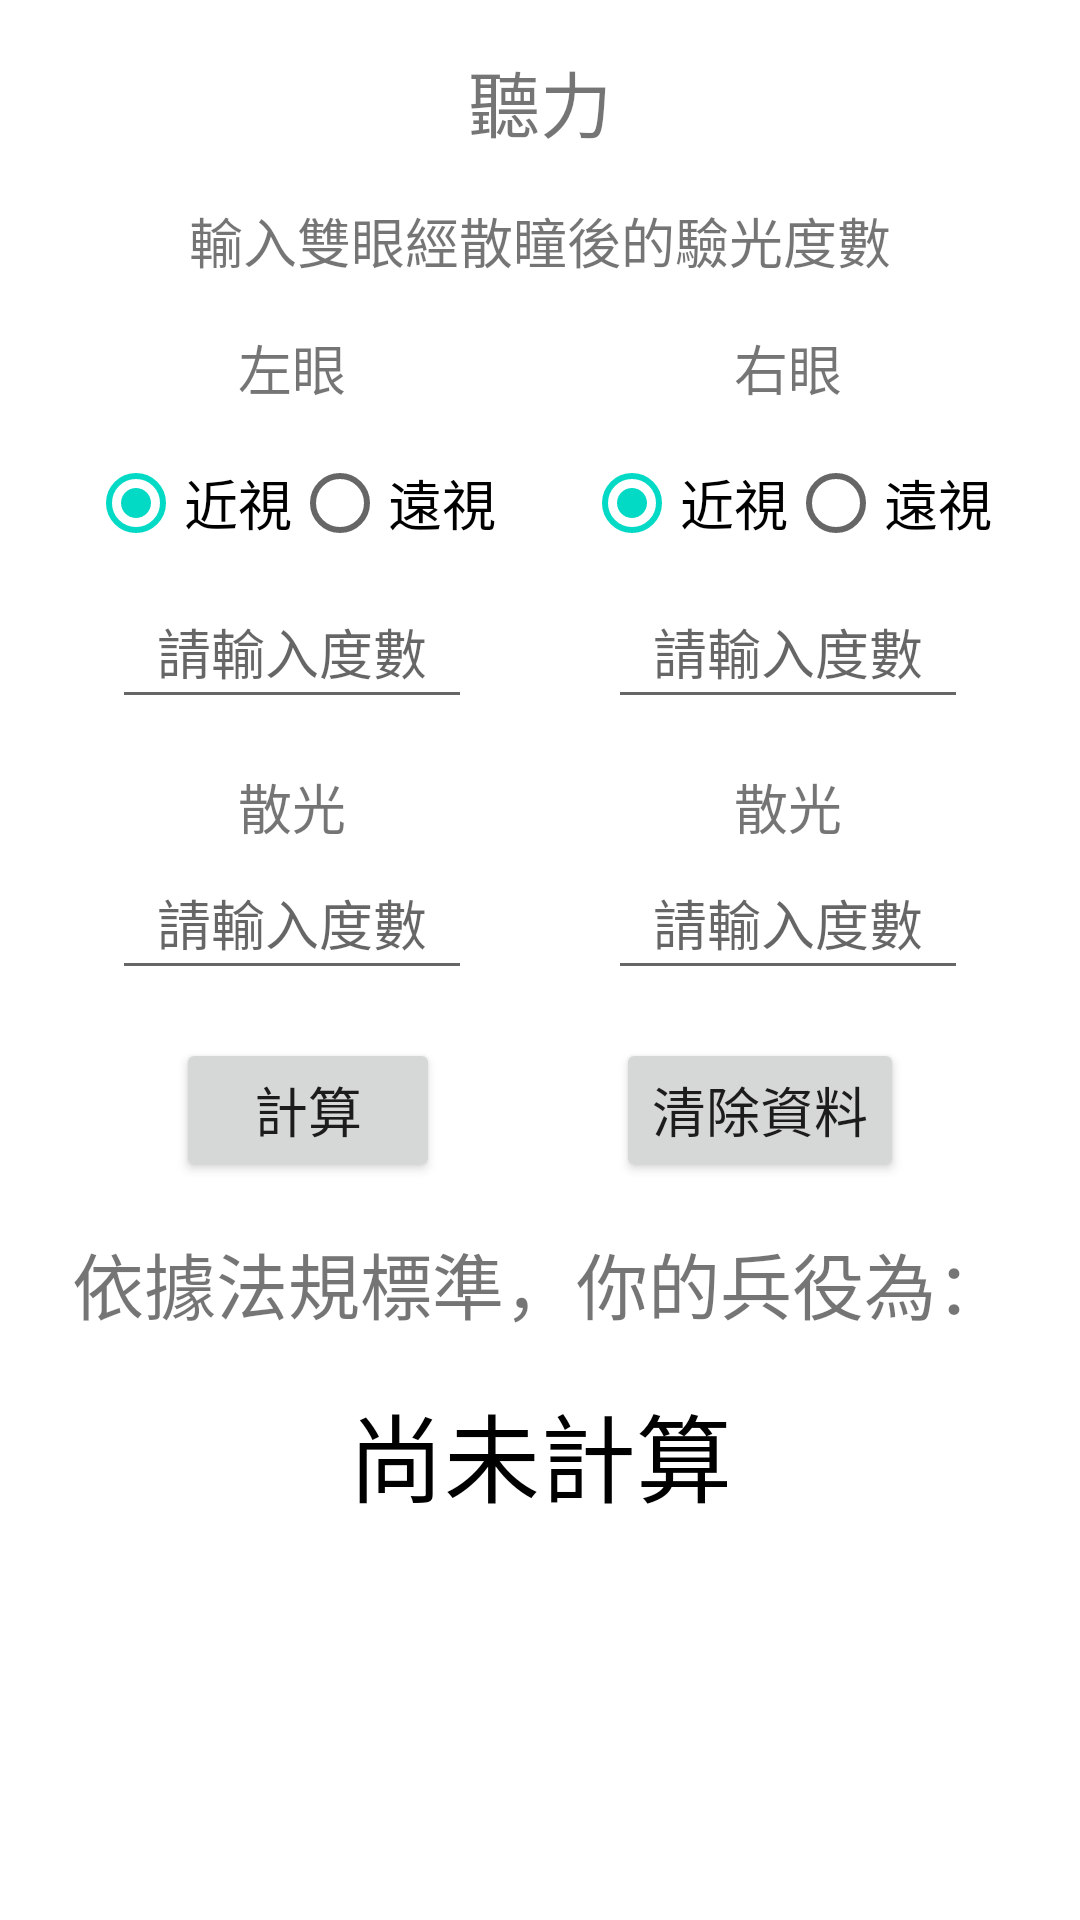

Here is an Android app screen rendered from its layout file. Give the layout XML and the strings, colors and styles it references.
<!-- AndroidManifest.xml: application theme Theme.MilitaryServiceStandard -->
<!-- res/layout/activity_main_fragment_look.xml -->
<?xml version="1.0" encoding="utf-8"?>
<androidx.constraintlayout.widget.ConstraintLayout xmlns:android="http://schemas.android.com/apk/res/android"
    android:layout_width="match_parent"
    android:layout_height="match_parent"
    xmlns:app="http://schemas.android.com/apk/res-auto">

    <TextView
        android:id="@+id/Look_TextView_Title"
        android:layout_width="wrap_content"
        android:layout_height="wrap_content"
        android:layout_marginTop="16dp"
        android:text="聽力"
        android:textSize="24sp"
        app:layout_constraintEnd_toEndOf="parent"
        app:layout_constraintStart_toStartOf="parent"
        app:layout_constraintTop_toTopOf="parent" />

    <TextView
        android:id="@+id/Look_TextView_Rule"
        android:layout_width="wrap_content"
        android:layout_height="wrap_content"
        android:layout_marginTop="16dp"
        android:text="輸入雙眼經散瞳後的驗光度數"
        android:textSize="18sp"
        app:layout_constraintEnd_toEndOf="@+id/Look_TextView_Title"
        app:layout_constraintStart_toStartOf="@+id/Look_TextView_Title"
        app:layout_constraintTop_toBottomOf="@+id/Look_TextView_Title" />

    <LinearLayout
        android:id="@+id/Look_LinearLayout_LeftEye"
        android:layout_width="wrap_content"
        android:layout_height="wrap_content"
        android:layout_marginTop="16dp"
        android:gravity="top|center"
        android:orientation="vertical"
        app:layout_constraintEnd_toStartOf="@+id/Look_LinearLayout_RightEye"
        app:layout_constraintStart_toStartOf="parent"
        app:layout_constraintTop_toBottomOf="@+id/Look_TextView_Rule">

        <TextView
            android:id="@+id/Look_TextView_LeftEye"
            android:layout_width="wrap_content"
            android:layout_height="wrap_content"
            android:layout_marginBottom="8dp"
            android:text="左眼"
            android:textSize="18sp"/>

        <RadioGroup
            android:id="@+id/Look_RadioGroup_LeftEyeType"
            android:layout_width="wrap_content"
            android:layout_height="wrap_content"
            android:orientation="horizontal">

            <RadioButton
                android:id="@+id/Look_RadioButton_LeftEyeShort"
                android:layout_width="wrap_content"
                android:layout_height="wrap_content"
                android:text="近視"
                android:textSize="18sp"
                android:checked="true"/>

            <RadioButton
                android:id="@+id/Look_RadioButton_LeftEyeFar"
                android:layout_width="wrap_content"
                android:layout_height="wrap_content"
                android:text="遠視"
                android:textSize="18sp"/>
        </RadioGroup>

        <EditText
            android:id="@+id/Look_EditText_LeftEye"
            android:layout_width="120dp"
            android:layout_height="wrap_content"
            android:gravity="center"
            android:hint="請輸入度數"
            android:ems="10"
            android:inputType="number|numberDecimal"
            android:minHeight="48dp" />

        <TextView
            android:id="@+id/Look_TextView_LeftEyeLight"
            android:layout_width="wrap_content"
            android:layout_height="wrap_content"
            android:layout_marginTop="16sp"
            android:text="散光"
            android:textSize="18sp"/>

        <EditText
            android:id="@+id/Look_EditText_LeftEyeLight"
            android:layout_width="120dp"
            android:layout_height="wrap_content"
            android:gravity="center"
            android:hint="請輸入度數"
            android:ems="10"
            android:inputType="numberSigned|numberDecimal"
            android:minHeight="48dp" />
    </LinearLayout>

    <LinearLayout
        android:id="@+id/Look_LinearLayout_RightEye"
        android:layout_width="wrap_content"
        android:layout_height="wrap_content"
        android:gravity="top|center"
        android:orientation="vertical"
        app:layout_constraintEnd_toEndOf="parent"
        app:layout_constraintStart_toEndOf="@id/Look_LinearLayout_LeftEye"
        app:layout_constraintTop_toTopOf="@+id/Look_LinearLayout_LeftEye">

        <TextView
            android:id="@+id/Look_TextView_RightEye"
            android:layout_width="wrap_content"
            android:layout_height="wrap_content"
            android:layout_marginBottom="8dp"
            android:text="右眼"
            android:textSize="18sp"/>

        <RadioGroup
            android:id="@+id/Look_RadioGroup_RightEyeType"
            android:layout_width="wrap_content"
            android:layout_height="wrap_content"
            android:orientation="horizontal">

            <RadioButton
                android:id="@+id/Look_RadioButton_RightEyeShort"
                android:layout_width="wrap_content"
                android:layout_height="wrap_content"
                android:text="近視"
                android:textSize="18sp"
                android:checked="true"/>

            <RadioButton
                android:id="@+id/Look_RadioButton_RightEyeFar"
                android:layout_width="wrap_content"
                android:layout_height="wrap_content"
                android:text="遠視"
                android:textSize="18sp"/>
        </RadioGroup>

        <EditText
            android:id="@+id/Look_EditText_RightEye"
            android:layout_width="120dp"
            android:layout_height="wrap_content"
            android:gravity="center"
            android:hint="請輸入度數"
            android:ems="10"
            android:inputType="number|numberDecimal"
            android:minHeight="48dp" />

        <TextView
            android:id="@+id/Look_TextView_RightEyeLight"
            android:layout_width="wrap_content"
            android:layout_height="wrap_content"
            android:layout_marginTop="16sp"
            android:text="散光"
            android:textSize="18sp"/>

        <EditText
            android:id="@+id/Look_EditText_RightEyeLight"
            android:layout_width="120dp"
            android:layout_height="wrap_content"
            android:gravity="center"
            android:hint="請輸入度數"
            android:ems="10"
            android:inputType="numberSigned|numberDecimal"
            android:minHeight="48dp" />
    </LinearLayout>

    <Button
        android:id="@+id/Look_Button_Check"
        android:layout_width="wrap_content"
        android:layout_height="wrap_content"
        android:layout_marginTop="16dp"
        android:text="計算"
        android:textSize="18sp"
        app:layout_constraintEnd_toStartOf="@+id/Look_Button_Clear"
        app:layout_constraintStart_toStartOf="parent"
        app:layout_constraintTop_toBottomOf="@+id/Look_LinearLayout_LeftEye" />

    <Button
        android:id="@+id/Look_Button_Clear"
        android:layout_width="wrap_content"
        android:layout_height="wrap_content"
        android:text="清除資料"
        android:textSize="18sp"
        app:layout_constraintEnd_toEndOf="parent"
        app:layout_constraintStart_toEndOf="@id/Look_Button_Check"
        app:layout_constraintTop_toTopOf="@+id/Look_Button_Check" />

    <TextView
        android:id="@+id/Look_TextView_ResultTitle"
        android:layout_width="wrap_content"
        android:layout_height="wrap_content"
        android:layout_marginTop="16dp"
        android:text="依據法規標準，你的兵役為："
        android:textSize="24sp"
        app:layout_constraintEnd_toEndOf="@+id/Look_Button_Clear"
        app:layout_constraintStart_toStartOf="@+id/Look_Button_Check"
        app:layout_constraintTop_toBottomOf="@+id/Look_Button_Check" />

    <TextView
        android:id="@+id/Look_TextView_Result"
        android:layout_width="0dp"
        android:layout_height="wrap_content"
        android:layout_marginTop="16dp"
        android:gravity="center"
        android:textColor="#000000"
        android:text="尚未計算"
        android:textSize="32dp"
        app:layout_constraintEnd_toEndOf="parent"
        app:layout_constraintStart_toStartOf="parent"
        app:layout_constraintTop_toBottomOf="@+id/Look_TextView_ResultTitle" />

</androidx.constraintlayout.widget.ConstraintLayout>
<!-- resources referenced by this layout -->
<resources>
  <style name="Theme.MilitaryServiceStandard" parent="Theme.MaterialComponents.DayNight.DarkActionBar">
          
          <item name="colorPrimary">@color/purple_500</item>
          <item name="colorPrimaryVariant">@color/purple_700</item>
          <item name="colorOnPrimary">@color/white</item>
          
          <item name="colorSecondary">@color/teal_200</item>
          <item name="colorSecondaryVariant">@color/teal_700</item>
          <item name="colorOnSecondary">@color/black</item>
          
          <item name="android:statusBarColor" tools:targetApi="l">?attr/colorPrimaryVariant</item>
          
      </style>
  <!-- not gathered from this repository: default colours our renderer supplied (Android Studio template values) -->
  <color name="purple_500">#FF6200EE</color>
  <color name="purple_700">#FF3700B3</color>
  <color name="teal_200">#FF03DAC5</color>
  <color name="teal_700">#FF018786</color>
  <color name="black">#FF000000</color>
  <color name="white">#FFFFFFFF</color>
</resources>
